Photos from the image-classification dataset "VIntel" in the GitHub repository ysharma12/VIntel. Its 10 classes are: bar stool, bookcase, chandelier, dining chair, market umbrella, night stands, ottoman, sconces, table lamp, vases.

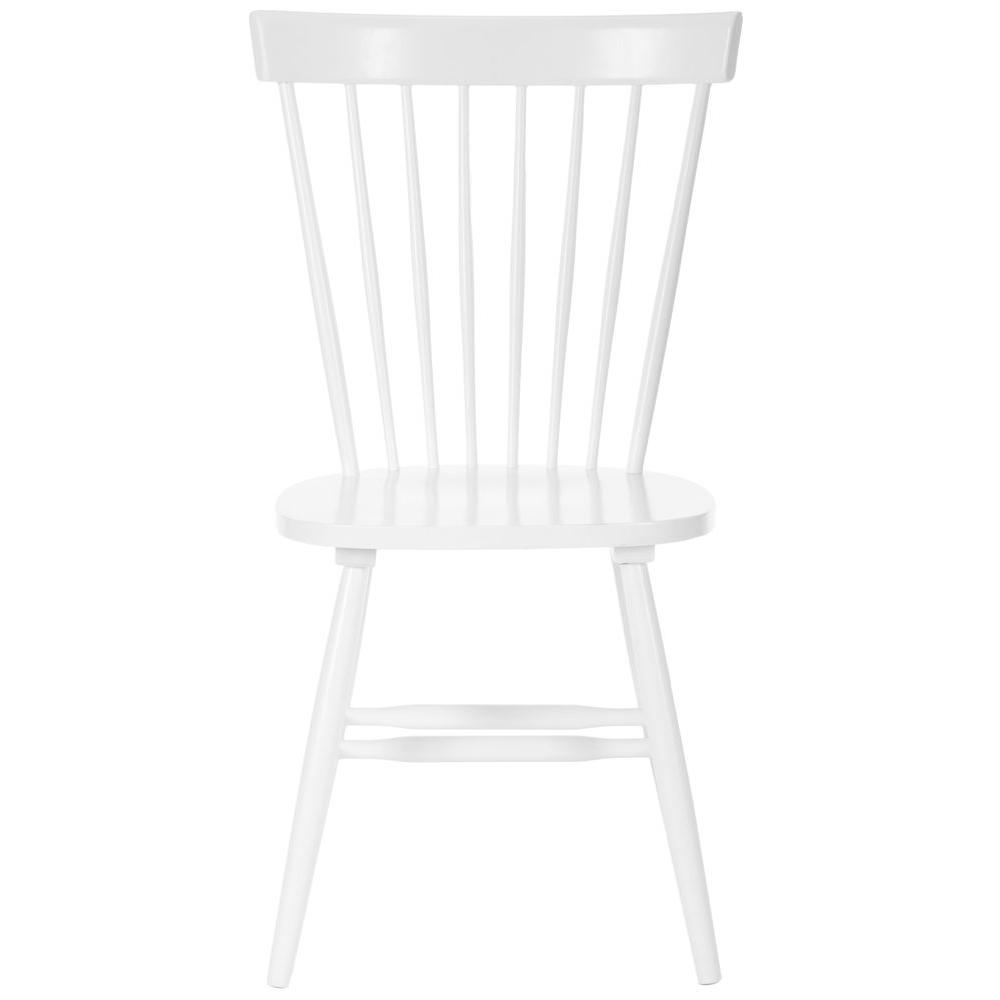
Label: dining chair

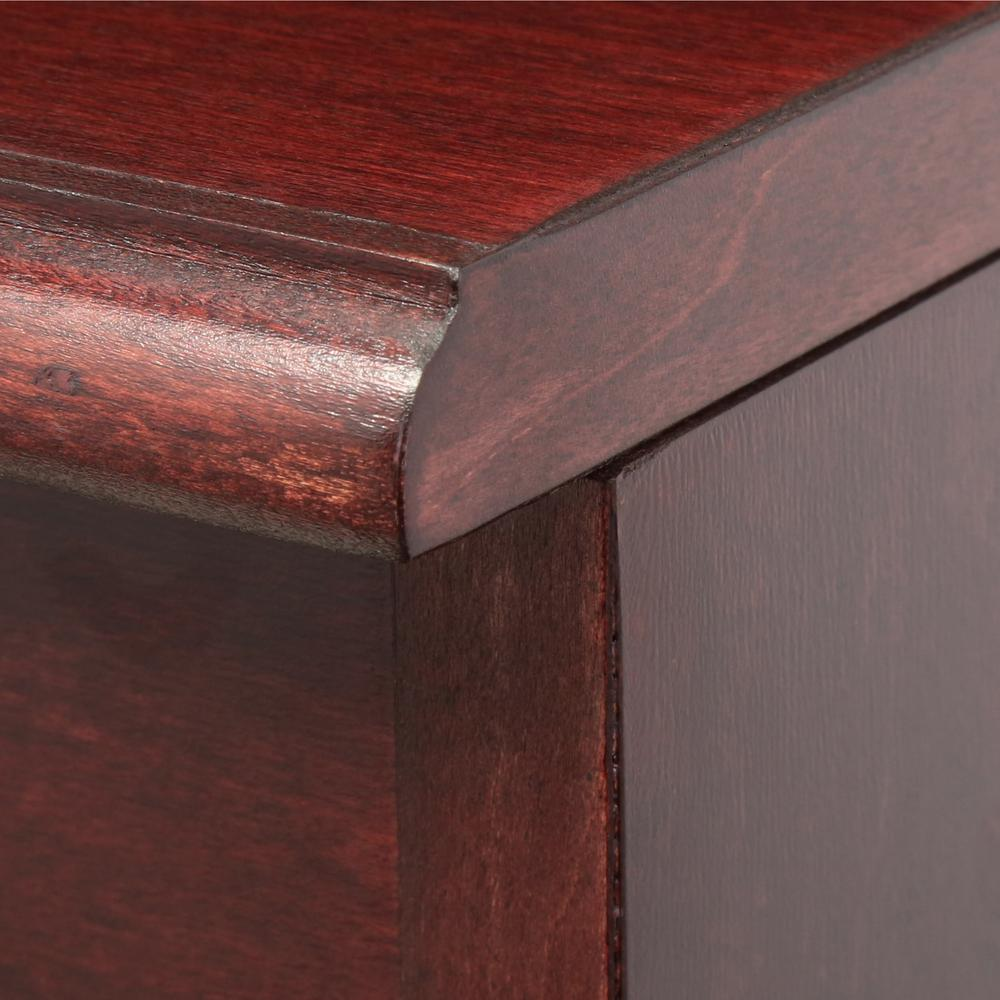
Label: bookcase

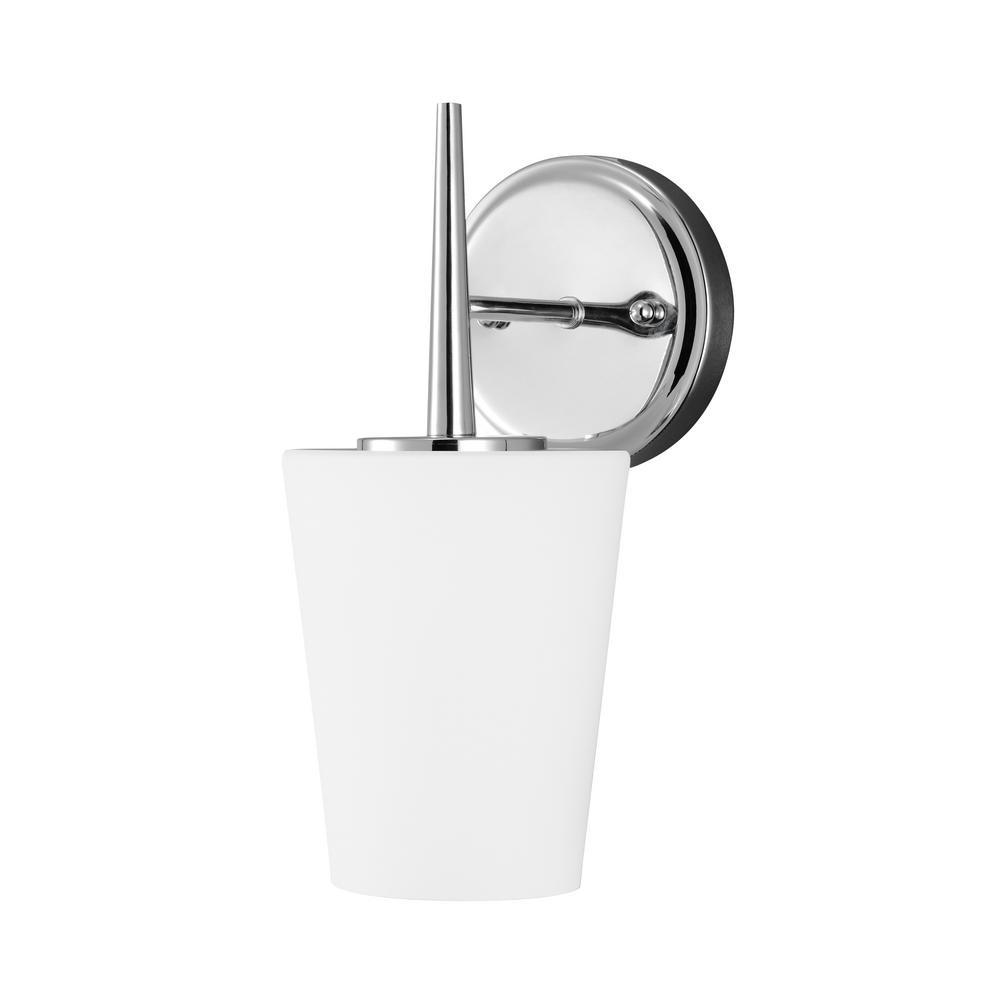
Label: sconces

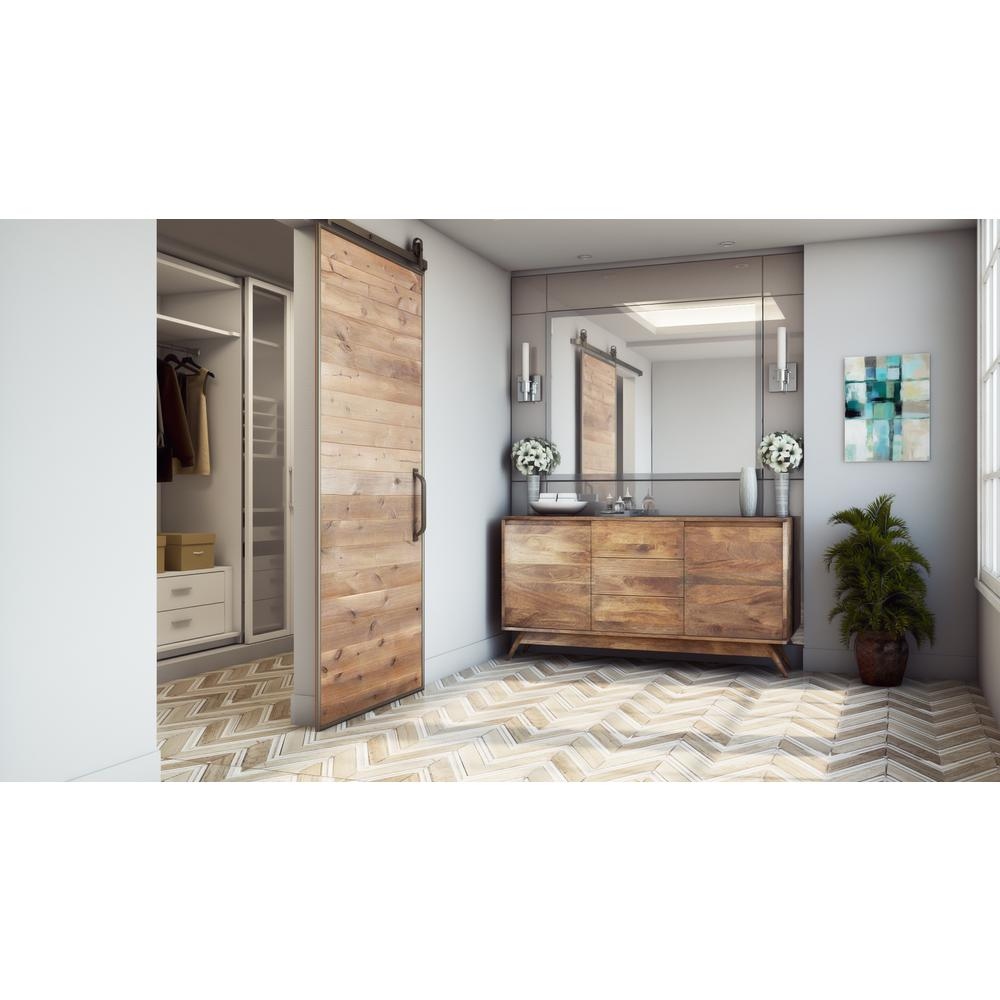
Label: vases

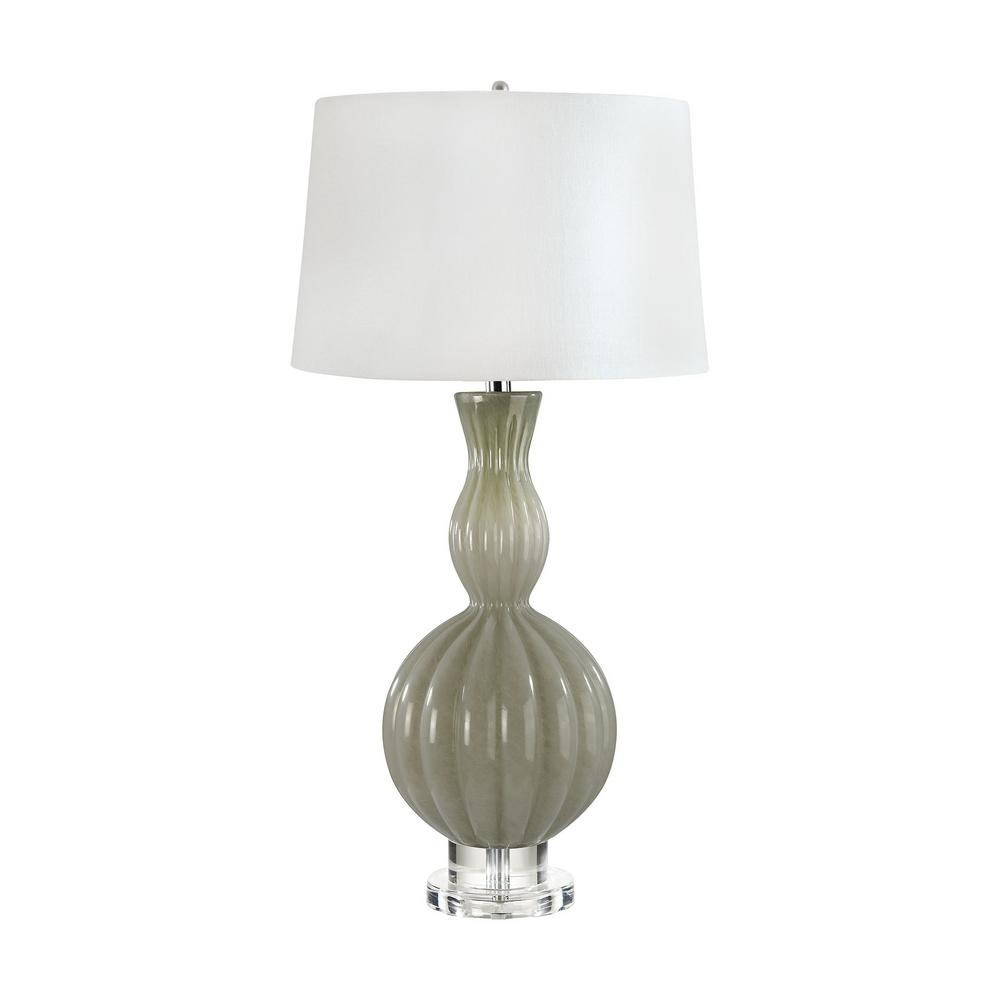
Label: table lamp

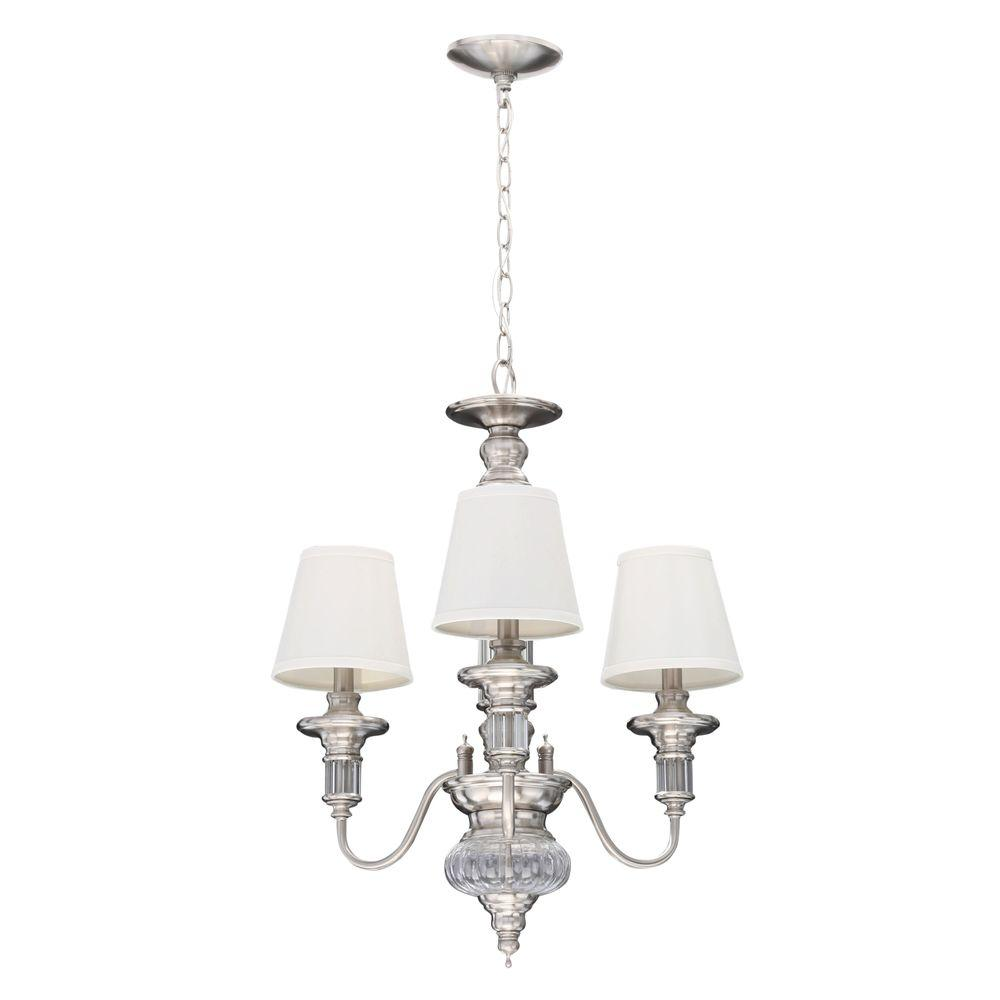
Label: chandelier
